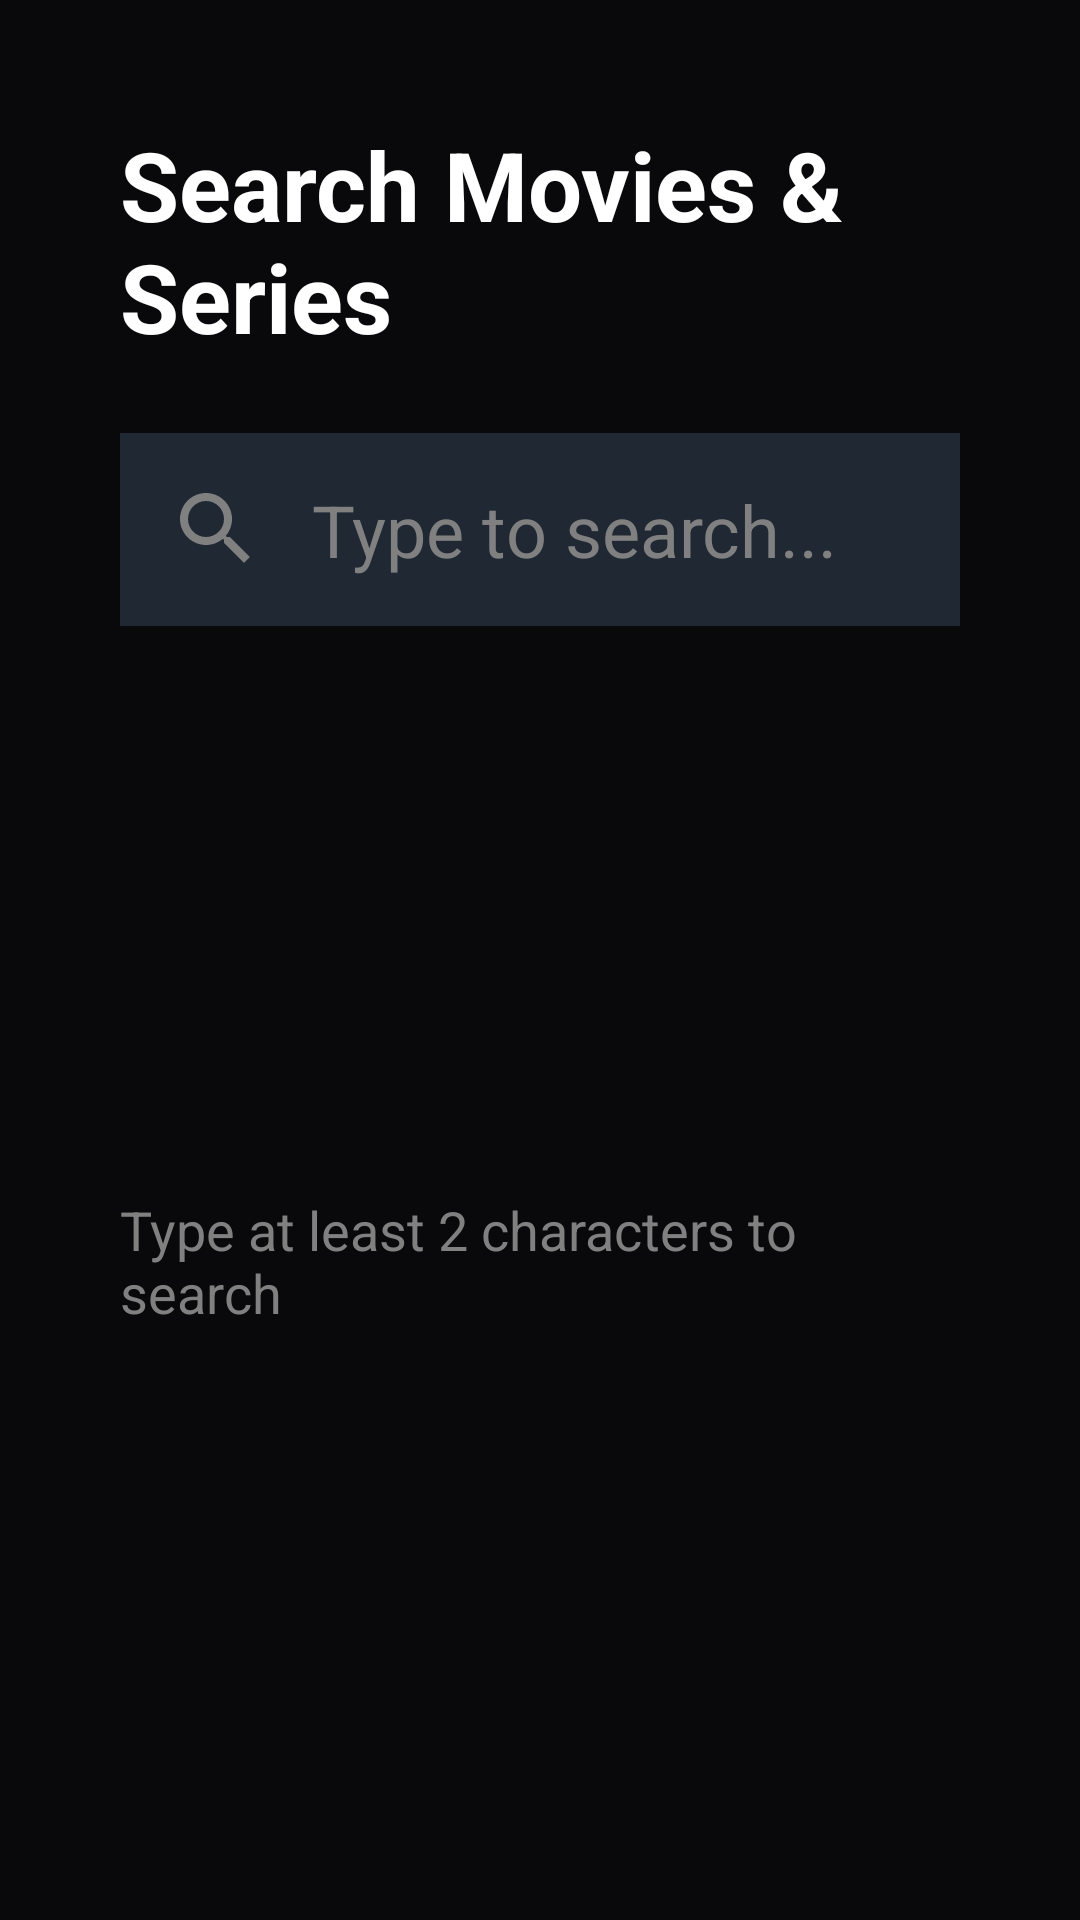

The Android layout XML behind this screen, and the referenced resources:
<!-- AndroidManifest.xml: application theme AppTheme -->
<!-- res/layout/activity_search.xml -->
<?xml version="1.0" encoding="utf-8"?>
<LinearLayout xmlns:android="http://schemas.android.com/apk/res/android"
    android:layout_width="match_parent"
    android:layout_height="match_parent"
    android:orientation="vertical"
    android:background="#09090b"
    android:padding="40dp">

    <TextView
        android:layout_width="wrap_content"
        android:layout_height="wrap_content"
        android:text="Search Movies &amp; Series"
        android:textColor="#ffffff"
        android:textSize="32sp"
        android:textStyle="bold"
        android:layout_marginBottom="24dp" />

    <LinearLayout
        android:layout_width="match_parent"
        android:layout_height="wrap_content"
        android:orientation="horizontal"
        android:background="#1f2833"
        android:padding="16dp"
        android:layout_marginBottom="32dp">

        <ImageView
            android:layout_width="32dp"
            android:layout_height="32dp"
            android:src="@drawable/ic_search"
            android:layout_marginEnd="16dp"
            android:tint="#808080" />

        <EditText
            android:id="@+id/search_input"
            android:layout_width="0dp"
            android:layout_height="wrap_content"
            android:layout_weight="1"
            android:hint="Type to search..."
            android:textColor="#ffffff"
            android:textColorHint="#808080"
            android:background="@android:color/transparent"
            android:textSize="24sp"
            android:inputType="text"
            android:imeOptions="actionSearch"
            android:singleLine="true"
            android:focusable="true"
            android:focusableInTouchMode="true" />
    </LinearLayout>

    <FrameLayout
        android:layout_width="match_parent"
        android:layout_height="0dp"
        android:layout_weight="1">

        <androidx.recyclerview.widget.RecyclerView
            android:id="@+id/search_results_recycler"
            android:layout_width="match_parent"
            android:layout_height="match_parent"
            android:clipToPadding="false"
            android:paddingBottom="20dp" />

        <ProgressBar
            android:id="@+id/search_progress"
            android:layout_width="wrap_content"
            android:layout_height="wrap_content"
            android:layout_gravity="center"
            android:visibility="gone" />

        <TextView
            android:id="@+id/search_empty"
            android:layout_width="wrap_content"
            android:layout_height="wrap_content"
            android:layout_gravity="center"
            android:text="Type at least 2 characters to search"
            android:textColor="#808080"
            android:textSize="18sp"
            android:visibility="visible" />

        <TextView
            android:id="@+id/search_error"
            android:layout_width="wrap_content"
            android:layout_height="wrap_content"
            android:layout_gravity="center"
            android:textColor="#e74c3c"
            android:textSize="18sp"
            android:visibility="gone" />

    </FrameLayout>

</LinearLayout>
<!-- resources referenced by this layout -->
<resources>
  <!-- drawable ic_search (drawable) -->
  <vector xmlns:android="http://schemas.android.com/apk/res/android"
      android:width="24dp"
      android:height="24dp"
      android:viewportWidth="24"
      android:viewportHeight="24">
      <path
          android:fillColor="@color/nav_icon_color"
          android:pathData="M15.5,14h-0.79l-0.28,-0.27C15.41,12.59 16,11.11 16,9.5 16,5.91 13.09,3 9.5,3S3,5.91 3,9.5 5.91,16 9.5,16c1.61,0 3.09,-0.59 4.23,-1.57l0.27,0.28v0.79l5,4.99L20.49,19l-4.99,-5zM9.5,14C7.01,14 5,11.99 5,9.5S7.01,5 9.5,5 14,7.01 14,9.5 11.99,14 9.5,14z"/>
  </vector>
  <style name="AppTheme" parent="@android:style/Theme.Material.NoActionBar.Fullscreen">
          <item name="android:windowBackground">@color/content_bg</item>
          <item name="android:colorPrimary">@color/nav_selected_border</item>
      </style>
  <color name="content_bg">#09090b</color>
  <color name="nav_selected_border">#00bcd4</color>
</resources>
